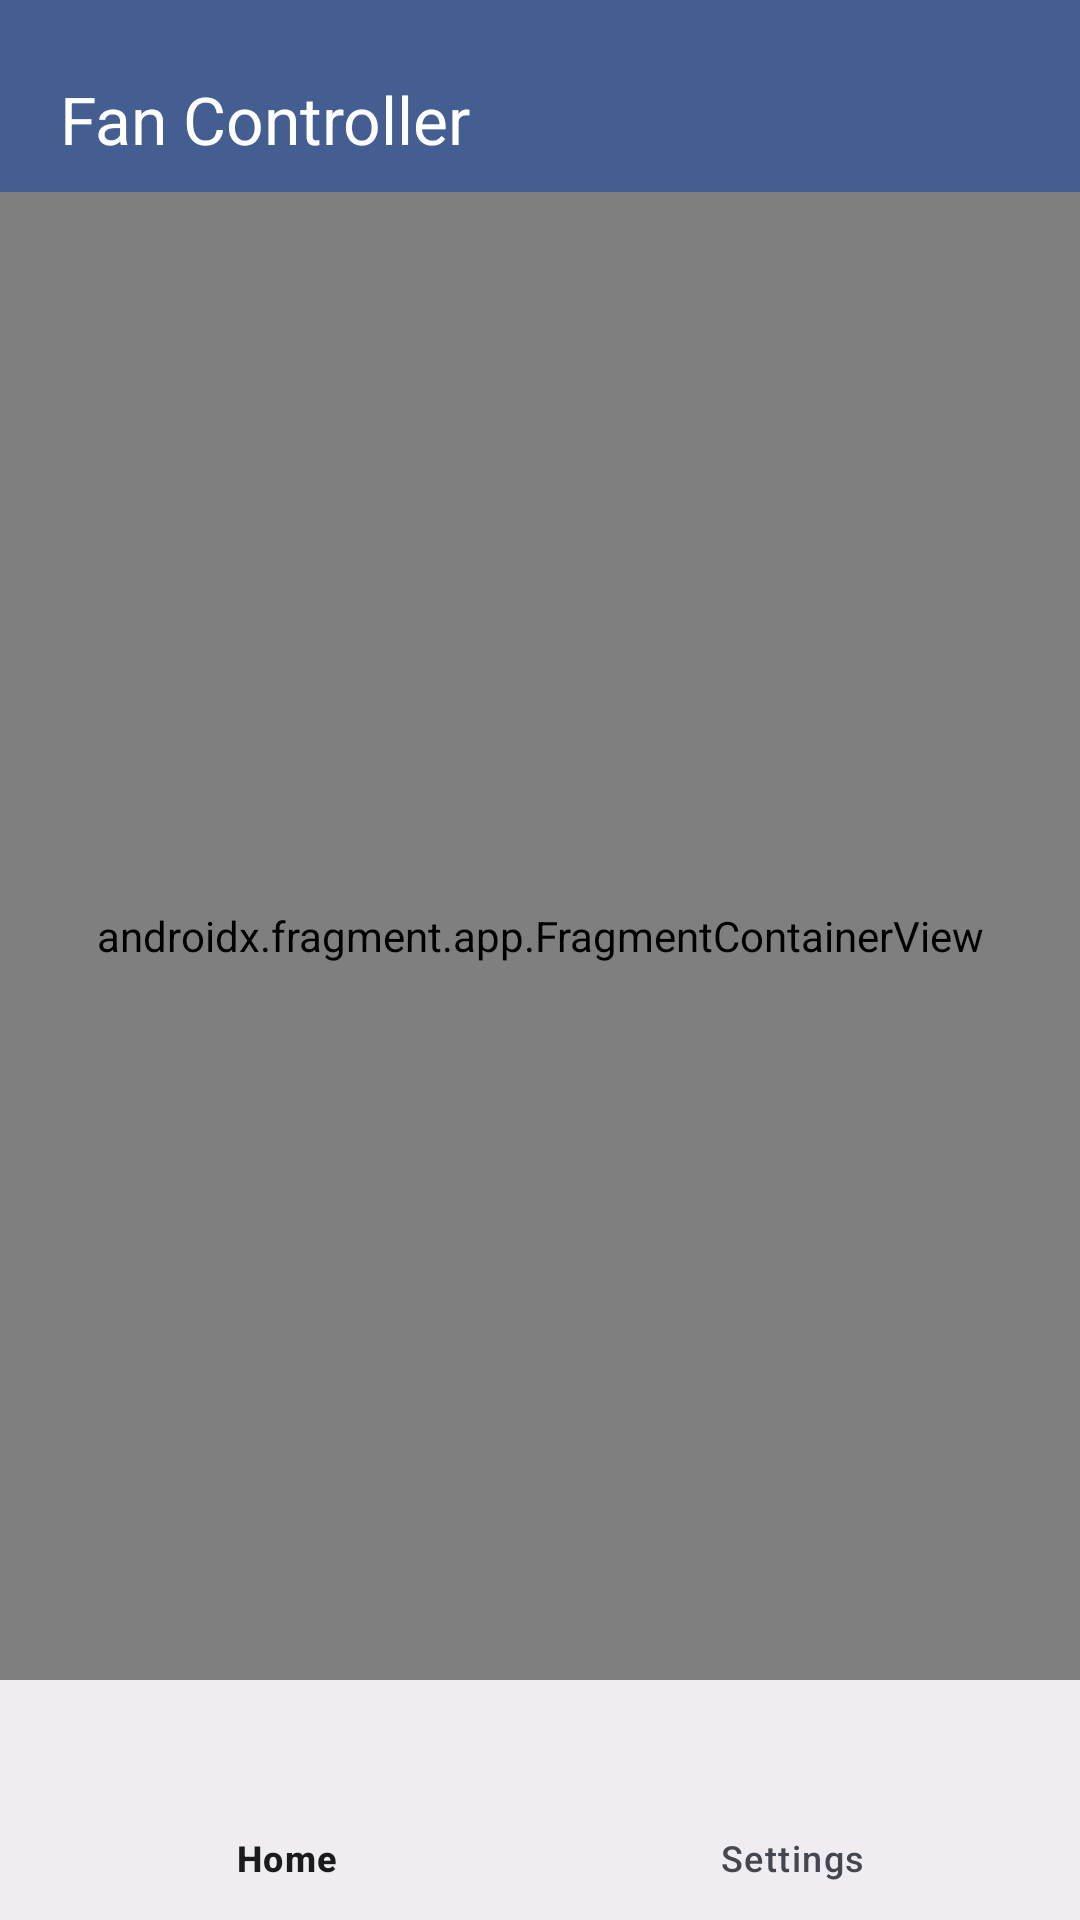

Android layout source for this screen:
<!-- AndroidManifest.xml: application theme Theme.FanController -->
<!-- res/layout/activity_main.xml -->
<?xml version="1.0" encoding="utf-8"?>
<androidx.constraintlayout.widget.ConstraintLayout xmlns:android="http://schemas.android.com/apk/res/android"
    xmlns:app="http://schemas.android.com/apk/res-auto"
    xmlns:tools="http://schemas.android.com/tools"
    android:id="@+id/coordinatorLayout"
    android:layout_width="match_parent"
    android:layout_height="match_parent"
    tools:context=".MainActivity">

    <com.google.android.material.appbar.AppBarLayout
        android:id="@+id/appbarlayout"
        android:layout_width="match_parent"
        android:layout_height="wrap_content"

        app:layout_constraintTop_toTopOf="parent">


        <com.google.android.material.appbar.MaterialToolbar
            android:id="@+id/toolbar"
            android:layout_width="match_parent"
            android:layout_height="wrap_content"
            android:background="?attr/colorPrimary"
            android:minHeight="?attr/actionBarSize"
            android:theme="@style/ThemeOverlay.Material3.Dark.ActionBar"
            app:title="@string/smart_fan_controller"
            app:titleMargin="20dp"
            app:titleMarginTop="25dp"
            app:titleTextAppearance="?attr/textAppearanceTitleLarge"
            app:titleTextColor="?attr/colorOnPrimary" />

    </com.google.android.material.appbar.AppBarLayout>

    <androidx.fragment.app.FragmentContainerView
        android:id="@+id/nav_host_fragment"
        android:name="androidx.navigation.fragment.NavHostFragment"
        android:layout_width="0dp"
        android:layout_height="0dp"
        app:defaultNavHost="true"
        app:layout_constraintBottom_toTopOf="@+id/bottomAppBarMain"
        app:layout_constraintEnd_toEndOf="parent"
        app:layout_constraintStart_toStartOf="parent"
        app:layout_constraintTop_toBottomOf="@+id/appbarlayout"
        app:navGraph="@navigation/nav_graph" />


    <com.google.android.material.bottomnavigation.BottomNavigationView
        android:id="@+id/bottomAppBarMain"
        android:layout_width="match_parent"
        android:layout_height="wrap_content"
        android:layout_gravity="bottom"
        app:layout_constraintBottom_toBottomOf="parent"
        app:layout_constraintEnd_toEndOf="parent"
        app:layout_constraintStart_toStartOf="parent"
        app:menu="@menu/bottom_nav_menu" />


</androidx.constraintlayout.widget.ConstraintLayout>
<!-- resources referenced by this layout -->
<resources>
  <string name="smart_fan_controller">Fan Controller</string>
  <style name="Theme.FanController" parent="Base.Theme.FanController" />
  <style name="Base.Theme.FanController" parent="Theme.Material3.DynamicColors.Light.NoActionBar">
          
          
      </style>
</resources>
